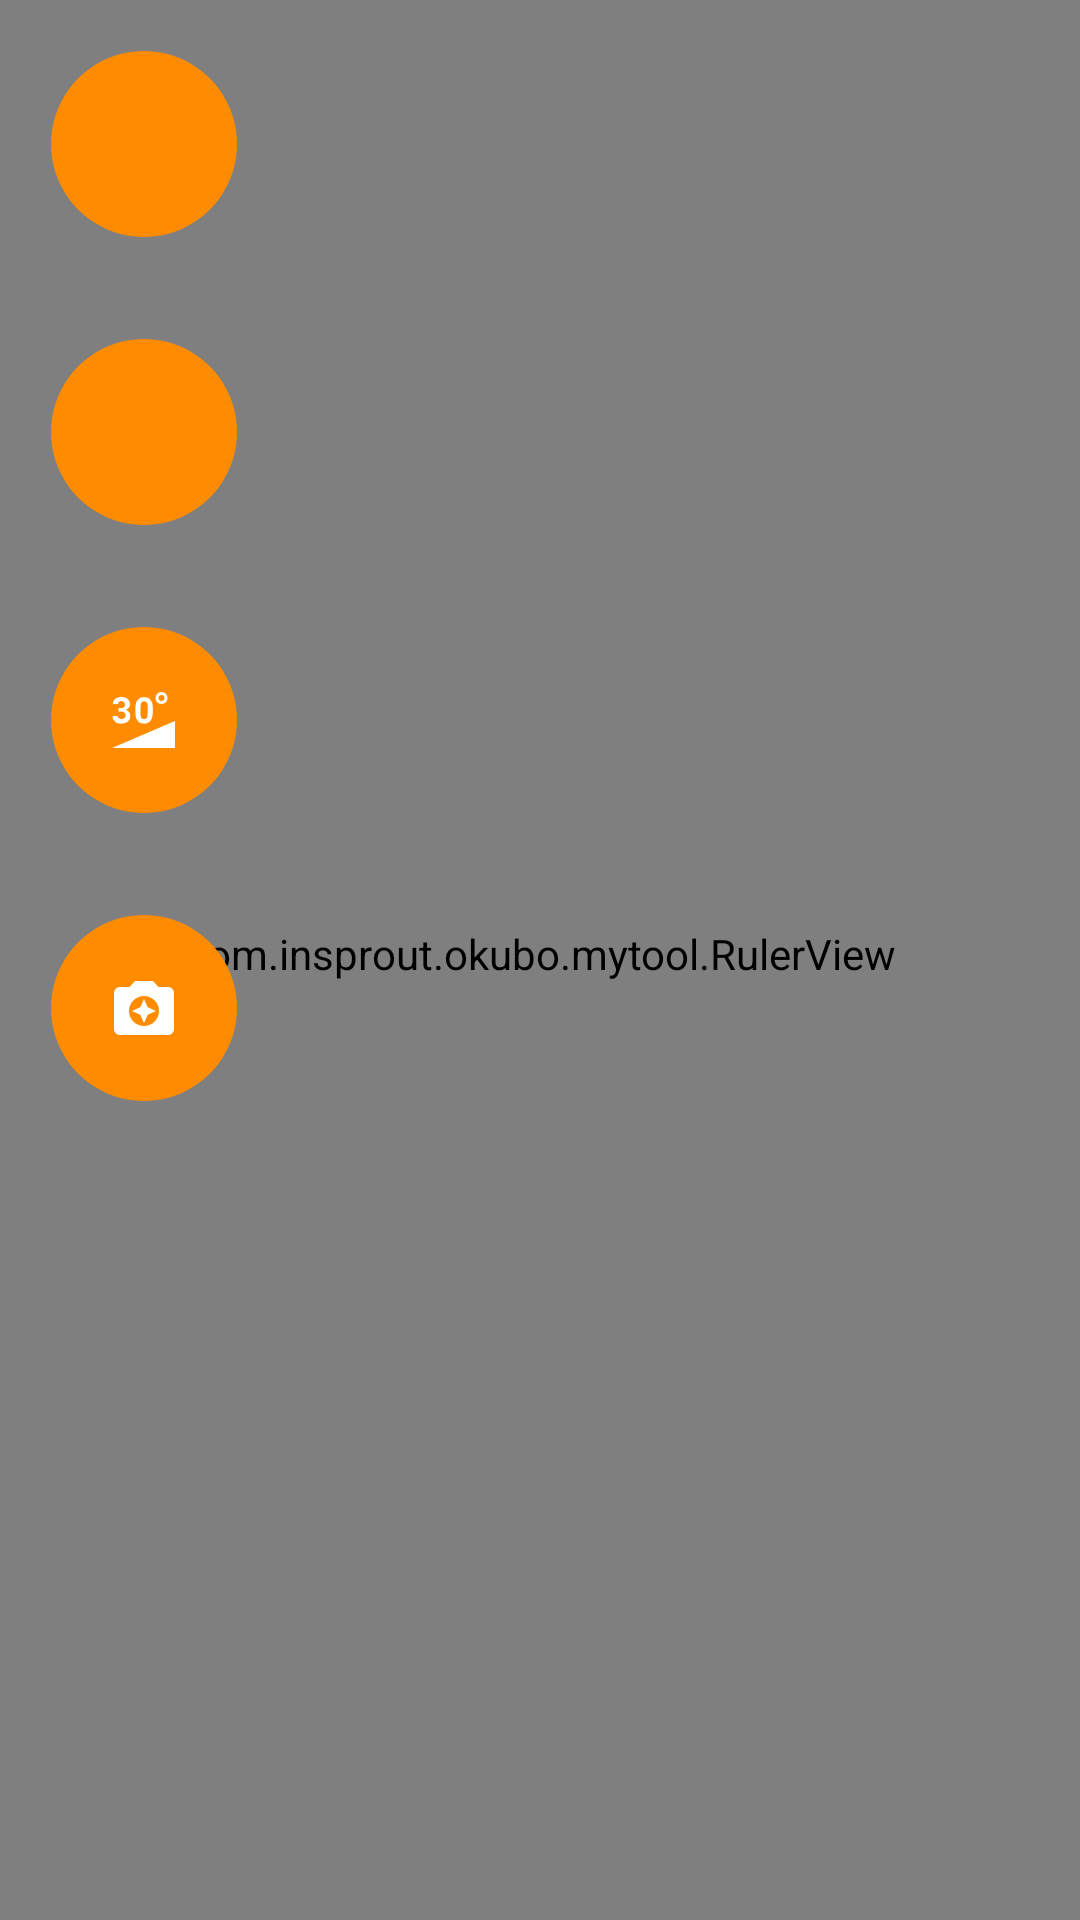

Write the Android layout XML for this screen, with the resource values it uses.
<!-- AndroidManifest.xml: application theme AppTheme -->
<!-- res/layout/activity_main.xml -->
<?xml version="1.0" encoding="utf-8"?>

<RelativeLayout
    xmlns:android="http://schemas.android.com/apk/res/android"
    xmlns:app="http://schemas.android.com/apk/res-auto"
    android:layout_width="match_parent"
    android:layout_height="match_parent" >

    <com.insprout.okubo.mytool.RulerView
        android:id="@+id/v_ruler"
        android:layout_width="match_parent"
        android:layout_height="match_parent"
        android:paddingTop="8dp"
        android:paddingBottom="12dp" />

    <ImageButton
        android:id="@+id/btn_flash"
        android:layout_width="@dimen/size_circle_medium_button"
        android:layout_height="@dimen/size_circle_medium_button"
        android:layout_gravity="top|start"
        android:layout_margin="@dimen/fab_margin"
        android:src="@drawable/ic_light"
        android:background="@drawable/bg_circle"
        android:onClick="onClick"/>
    <ImageButton
        android:id="@+id/btn_viewer"
        android:layout_width="@dimen/size_circle_medium_button"
        android:layout_height="@dimen/size_circle_medium_button"
        android:layout_margin="@dimen/fab_margin"
        android:layout_below="@+id/btn_flash"
        android:src="@mipmap/ic_description"
        android:background="@drawable/bg_circle"
        android:onClick="onClick"/>
    <ImageButton
        android:id="@+id/btn_angle"
        android:layout_width="@dimen/size_circle_medium_button"
        android:layout_height="@dimen/size_circle_medium_button"
        android:layout_margin="@dimen/fab_margin"
        android:layout_below="@+id/btn_viewer"
        android:src="@mipmap/ic_angle"
        android:background="@drawable/bg_circle"
        android:onClick="onClick"/>
    <ImageButton
        android:id="@+id/btn_camera"
        android:layout_width="@dimen/size_circle_medium_button"
        android:layout_height="@dimen/size_circle_medium_button"
        android:layout_margin="@dimen/fab_margin"
        android:layout_below="@+id/btn_angle"
        android:src="@mipmap/ic_camera"
        android:background="@drawable/bg_circle"
        android:onClick="onClick"/>

</RelativeLayout>
<!-- resources referenced by this layout -->
<resources>
  <dimen name="fab_margin">16dp</dimen>
  <dimen name="size_circle_medium_button">64dp</dimen>
  <!-- drawable bg_circle (drawable) -->
  <?xml version="1.0" encoding="utf-8"?>
  <selector
      xmlns:android="http://schemas.android.com/apk/res/android">
      
      <item android:state_enabled="false"
            android:drawable="@drawable/bg_circle_disabled" />
      
      <item android:state_pressed="true"
            android:drawable="@drawable/bg_circle_on" />
      
      <item
          android:state_selected="true"
          android:drawable="@drawable/bg_circle_on" />
      
      <item android:drawable="@drawable/bg_circle_off" />
  </selector>
  <!-- drawable ic_light (drawable) -->
  <?xml version="1.0" encoding="utf-8"?>
  <selector xmlns:android="http://schemas.android.com/apk/res/android">
      <item android:state_selected="true"
          android:drawable="@mipmap/ic_light_on" />
      <item android:drawable="@mipmap/ic_light_off" />
  </selector>
  <!-- mipmap ic_angle: png bitmap (mipmap-xxhdpi, 1281 bytes) -->
  <!-- mipmap ic_camera: png bitmap (mipmap-xxhdpi, 592 bytes) -->
  <style name="AppTheme" parent="Theme.AppCompat.Light.DarkActionBar">
          
          <item name="colorPrimary">@color/colorPrimary</item>
          <item name="colorPrimaryDark">@color/colorPrimaryDark</item>
          <item name="colorAccent">@color/colorAccent</item>
      </style>
  <!-- drawable bg_circle_disabled (drawable) -->
  <?xml version="1.0" encoding="utf-8"?>
  <shape
      xmlns:android="http://schemas.android.com/apk/res/android"
      android:shape="ring"
      android:innerRadius="0dp"
      android:thickness="@dimen/radius_circle_medium_button"
      android:useLevel="false" >
      <solid android:color="@color/btn_disabled" />
      <size android:height="@dimen/size_circle_medium_button" android:width="@dimen/size_circle_medium_button" />
  </shape>
  <!-- drawable bg_circle_on (drawable) -->
  <?xml version="1.0" encoding="utf-8"?>
  <shape
      xmlns:android="http://schemas.android.com/apk/res/android"
      android:shape="ring"
      android:innerRadius="0dp"
      android:thickness="@dimen/radius_circle_medium_button"
      android:useLevel="false" >
      <solid android:color="@color/btn_pressed" />
      <size android:height="@dimen/size_circle_medium_button" android:width="@dimen/size_circle_medium_button" />
  </shape>
  <!-- drawable bg_circle_off (drawable) -->
  <?xml version="1.0" encoding="utf-8"?>
  <shape
      xmlns:android="http://schemas.android.com/apk/res/android"
      android:shape="ring"
      android:innerRadius="0dp"
      android:thickness="@dimen/radius_circle_medium_button"
      android:useLevel="false" >
      <solid android:color="@color/btn_neutral" />
      <size android:height="@dimen/size_circle_medium_button" android:width="@dimen/size_circle_medium_button" />
  </shape>
  <color name="colorPrimary">#3F51B5</color>
  <color name="colorPrimaryDark">#303F9F</color>
  <color name="colorAccent">#FF4081</color>
  <dimen name="radius_circle_medium_button">31dp</dimen>
  <color name="btn_disabled">#808080</color>
  <color name="btn_pressed">#c06900</color>
  <color name="btn_neutral">#ff8c00</color>
</resources>
